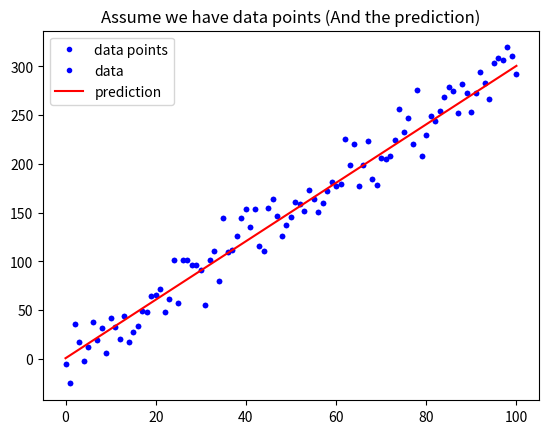

This figure's Python source: (Note: this script raises an exception after producing the figure.)
# 載入基礎套件與代稱
import numpy as np
import matplotlib.pyplot as plt

def mean_absolute_error(y, yp):
    mae = MAE = sum(abs(y - yp)) / len(y)
    return mae

# 定義 mean_squared_error 這個函數, 計算並傳回 MSE
def mean_squared_error():
    mse = MSE = sum((y - yp)**2) / len(y)
    return mse

# 與範例相同, 不另外解說
w = 3
b = 0.5
x_lin = np.linspace(0, 100, 101)
y = (x_lin + np.random.randn(101) * 5) * w + b

plt.plot(x_lin, y, 'b.', label = 'data points')
plt.title("Assume we have data points")
plt.legend(loc = 2)
plt.show()

# 與範例相同, 不另外解說
y_hat = x_lin * w + b
plt.plot(x_lin, y, 'b.', label = 'data')
plt.plot(x_lin, y_hat, 'r-', label = 'prediction')
plt.title("Assume we have data points (And the prediction)")
plt.legend(loc = 2)
plt.show()

# 執行 Function, 確認有沒有正常執行
MSE = mean_squared_error(y, y_hat)
MAE = mean_absolute_error(y, y_hat)
print("The Mean squared error is %.3f" % (MSE))
print("The Mean absolute error is %.3f" % (MAE))